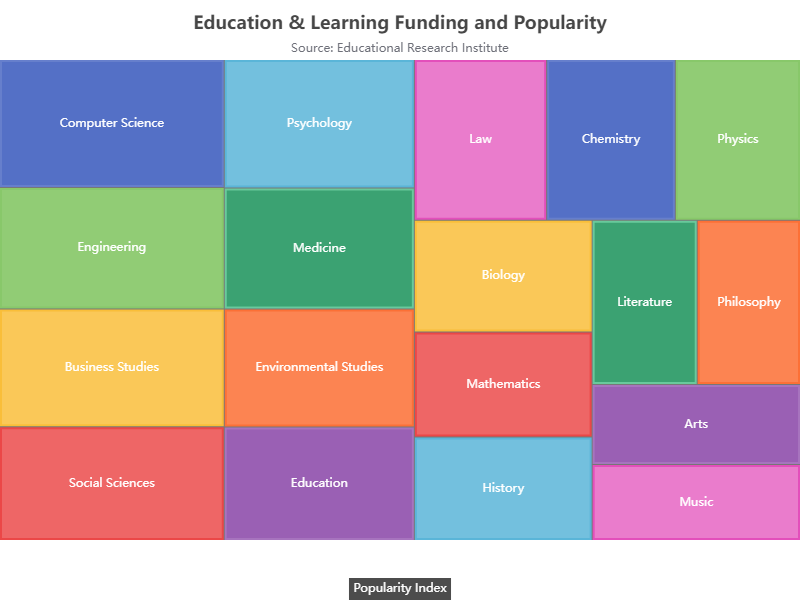

Values plotted in this chart, from the file beside it:
name, value, funding
Social Sciences, 89, 90
Physics, 70, 120
Mathematics, 65, 110
Engineering, 95, 195
Computer Science, 100, 250
Medicine, 80, 180
Education, 75, 70
Literature, 60, 55
Psychology, 85, 77
Environmental Studies, 78, 88
Chemistry, 72, 132
Biology, 69, 119
Business Studies, 92, 215
Law, 74, 160
Arts, 58, 50
History, 64, 68
Philosophy, 59, 45
Music, 55, 72
